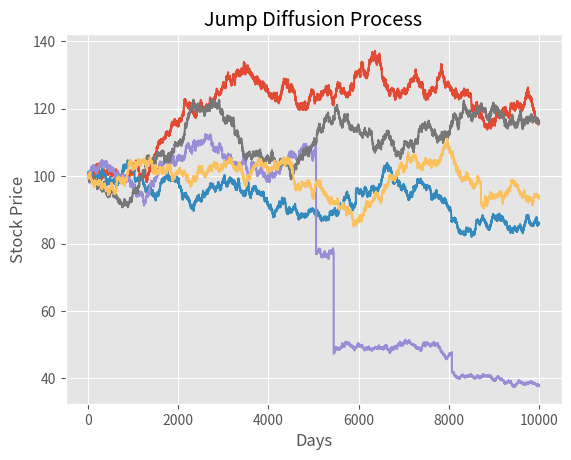

Reproduce this figure in Python.
import matplotlib.pyplot as plt

plt.style.use('ggplot')
import numpy as np


def merton_jump_paths(S, T, r, sigma, lam, m, v, steps, Npaths):
    size = (steps, Npaths)
    dt = T / steps
    poi_rv = np.multiply(np.random.poisson(lam * dt, size=size),
                         np.random.normal(m, v, size=size)).cumsum(axis=0)
    geo = np.cumsum(((r - sigma ** 2 / 2 - lam * (m + v ** 2 * 0.5)) * dt + \
                     sigma * np.sqrt(dt) * \
                     np.random.normal(size=size)), axis=0)

    return np.exp(geo + poi_rv) * S


S = 100  # current stock price
T = 1  # time to maturity
r = 0.02  # risk free rate
m = 0  # meean of jump size
v = 0.3  # standard deviation of jump
lam = 1  # intensity of jump i.e. number of jumps per annum
steps = 10000  # time steps
Npaths = 5  # number of paths to simulate
sigma = 0.2  # annaul standard deviation , for weiner process

j = merton_jump_paths(S, T, r, sigma, lam, m, v, steps, Npaths)

plt.plot(j)
plt.xlabel('Days')
plt.ylabel('Stock Price')
plt.title('Jump Diffusion Process')